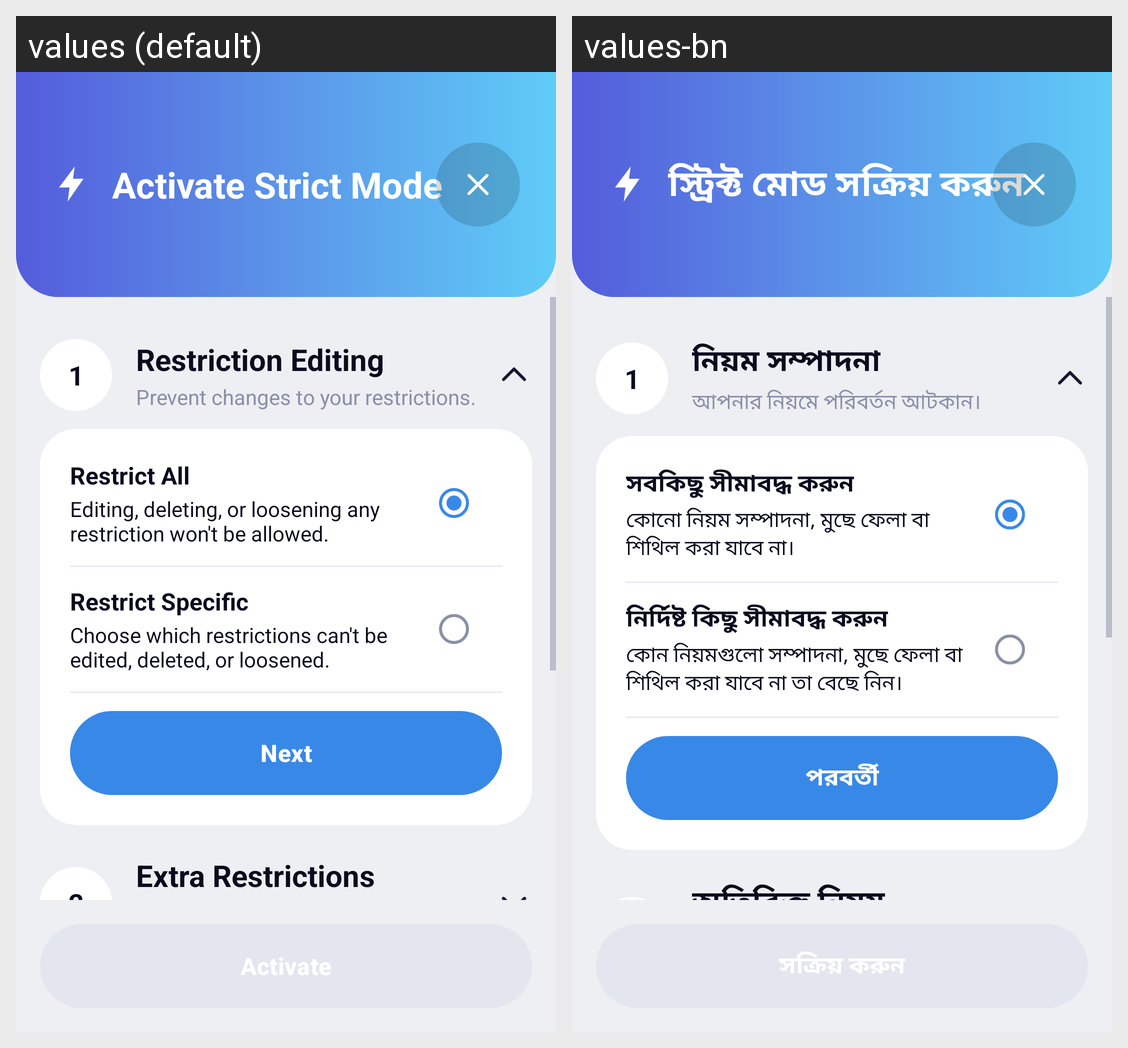

For this localized Android screen grid, give each drawn string resource with its value in every locale shown.
Android screen res/layout/activity_strict_mode_wizard.xml rendered under 2 locales, left to right: values (default), values-bn. Device: Nexus 5 (rendered at 1080×1920; each locale shown at half size, 540×960, under a caption strip naming it); theme Theme.PureLock.White.
Strings drawn on this screen, with the default value and each locale's value (text and hints the layout hard-codes, and strings that could not be matched under every locale, appear in the picture but are not listed):

sf_modes_strict_title
  values: Activate Strict Mode
  values-bn: স্ট্রিক্ট মোড সক্রিয় করুন

sf_modes_step1_strict_title
  values: Restriction Editing
  values-bn: নিয়ম সম্পাদনা

sf_modes_step1_strict_sub
  values: Prevent changes to your restrictions.
  values-bn: আপনার নিয়মে পরিবর্তন আটকান।

sf_modes_restrict_all
  values: Restrict All
  values-bn: সবকিছু সীমাবদ্ধ করুন

sf_modes_restrict_all_desc
  values: Editing, deleting, or loosening any restriction won't be allowed.
  values-bn: কোনো নিয়ম সম্পাদনা, মুছে ফেলা বা শিথিল করা যাবে না।

sf_modes_restrict_specific
  values: Restrict Specific
  values-bn: নির্দিষ্ট কিছু সীমাবদ্ধ করুন

sf_modes_restrict_specific_desc
  values: Choose which restrictions can't be edited, deleted, or loosened.
  values-bn: কোন নিয়মগুলো সম্পাদনা, মুছে ফেলা বা শিথিল করা যাবে না তা বেছে নিন।

sf_modes_next
  values: Next
  values-bn: পরবর্তী

sf_modes_step2_strict_title
  values: Extra Restrictions
  values-bn: অতিরিক্ত নিয়ম
